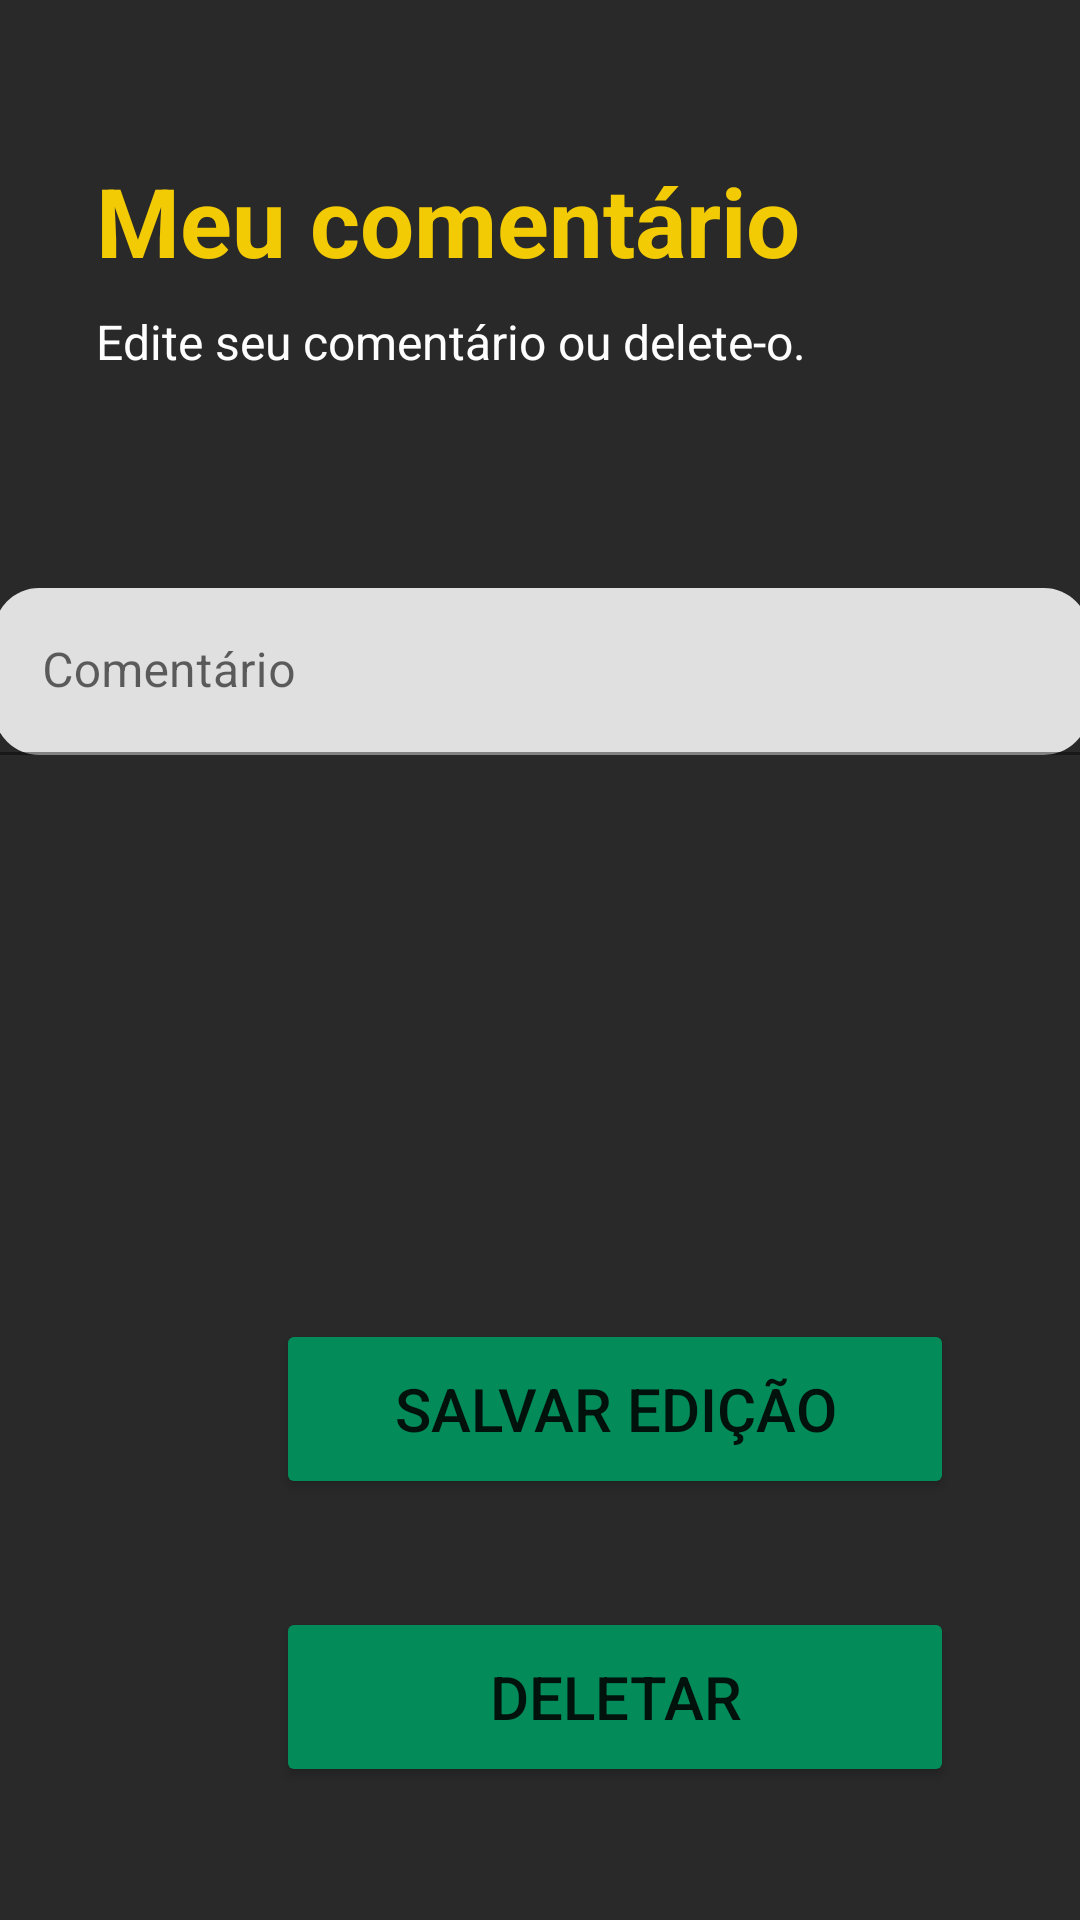

The Android layout XML behind this screen, and the referenced resources:
<!-- AndroidManifest.xml: application theme Theme.PiuProjeto -->
<!-- res/layout/user_comment_activity.xml -->
<?xml version="1.0" encoding="utf-8"?>
<androidx.constraintlayout.widget.ConstraintLayout xmlns:android="http://schemas.android.com/apk/res/android"
    xmlns:app="http://schemas.android.com/apk/res-auto"
    xmlns:tools="http://schemas.android.com/tools"
    android:layout_width="match_parent"
    android:layout_height="match_parent"
    tools:context=".UserCommentActivity"
    android:background="#292929">

    <TextView
        android:id="@+id/textView2UCA"
        android:layout_width="375dp"
        android:layout_height="wrap_content"
        android:layout_marginStart="32dp"
        android:layout_marginTop="8dp"
        android:text="Edite seu comentário ou delete-o. "
        android:textColor="#fefefe"
        android:textSize="16sp"
        app:layout_constraintStart_toStartOf="parent"
        app:layout_constraintTop_toBottomOf="@+id/textViewUCA" />

    <TextView
        android:id="@+id/textViewUCA"
        android:layout_width="wrap_content"
        android:layout_height="wrap_content"
        android:layout_marginStart="32dp"
        android:layout_marginTop="52dp"
        android:text="Meu comentário"
        android:textColor="#F2CB05"
        android:textSize="32sp"
        android:textStyle="bold"
        app:layout_constraintStart_toStartOf="parent"
        app:layout_constraintTop_toTopOf="parent" />

    <com.google.android.material.textfield.TextInputLayout
        android:id="@+id/textInputLayoutUCA"
        android:layout_width="365dp"
        android:layout_height="wrap_content"
        android:layout_marginTop="196dp"
        app:boxCornerRadiusBottomEnd="15dp"
        app:boxCornerRadiusBottomStart="15dp"
        app:boxCornerRadiusTopEnd="15dp"
        app:boxCornerRadiusTopStart="15dp"
        app:boxStrokeColor="#292929"
        app:hintTextColor="#292929"
        app:layout_constraintEnd_toEndOf="parent"
        app:layout_constraintStart_toStartOf="parent"
        app:layout_constraintTop_toTopOf="parent">

        <com.google.android.material.textfield.TextInputEditText
            android:id="@+id/textInputEditTextUCA"
            android:layout_width="365dp"
            android:layout_height="wrap_content"
            android:hint="Comentário" />
    </com.google.android.material.textfield.TextInputLayout>

    <Button
        android:id="@+id/button2UCA"
        android:layout_width="226dp"
        android:layout_height="60dp"
        android:layout_marginStart="92dp"
        android:layout_marginTop="36dp"
        android:backgroundTint="#038C5A"
        android:text="Deletar"
        android:textSize="20sp"
        app:cornerRadius="15dp"
        app:layout_constraintStart_toStartOf="parent"
        app:layout_constraintTop_toBottomOf="@+id/buttonUCA" />

    <Button
        android:id="@+id/buttonUCA"
        android:layout_width="226dp"
        android:layout_height="60dp"
        android:layout_marginStart="92dp"
        android:layout_marginTop="188dp"
        android:backgroundTint="#038C5A"
        android:text="Salvar edição"
        android:textSize="20sp"
        app:cornerRadius="15dp"
        app:layout_constraintStart_toStartOf="parent"
        app:layout_constraintTop_toBottomOf="@+id/textInputLayoutUCA" />
</androidx.constraintlayout.widget.ConstraintLayout>
<!-- resources referenced by this layout -->
<resources>
  <style name="Theme.PiuProjeto" parent="Theme.MaterialComponents.DayNight.DarkActionBar">
          
          <item name="colorPrimary">@color/purple_500</item>
          <item name="colorPrimaryVariant">@color/purple_700</item>
          <item name="colorOnPrimary">@color/white</item>
          
          <item name="colorSecondary">@color/teal_200</item>
          <item name="colorSecondaryVariant">@color/teal_700</item>
          <item name="colorOnSecondary">@color/black</item>
          
          <item name="android:statusBarColor" tools:targetApi="l">?attr/colorPrimaryVariant</item>
          
      </style>
  <!-- not gathered from this repository: default colours our renderer supplied (Android Studio template values) -->
  <color name="purple_500">#FF6200EE</color>
  <color name="purple_700">#FF3700B3</color>
  <color name="teal_200">#FF03DAC5</color>
  <color name="teal_700">#FF018786</color>
  <color name="black">#FF000000</color>
  <color name="white">#FFFFFFFF</color>
</resources>
